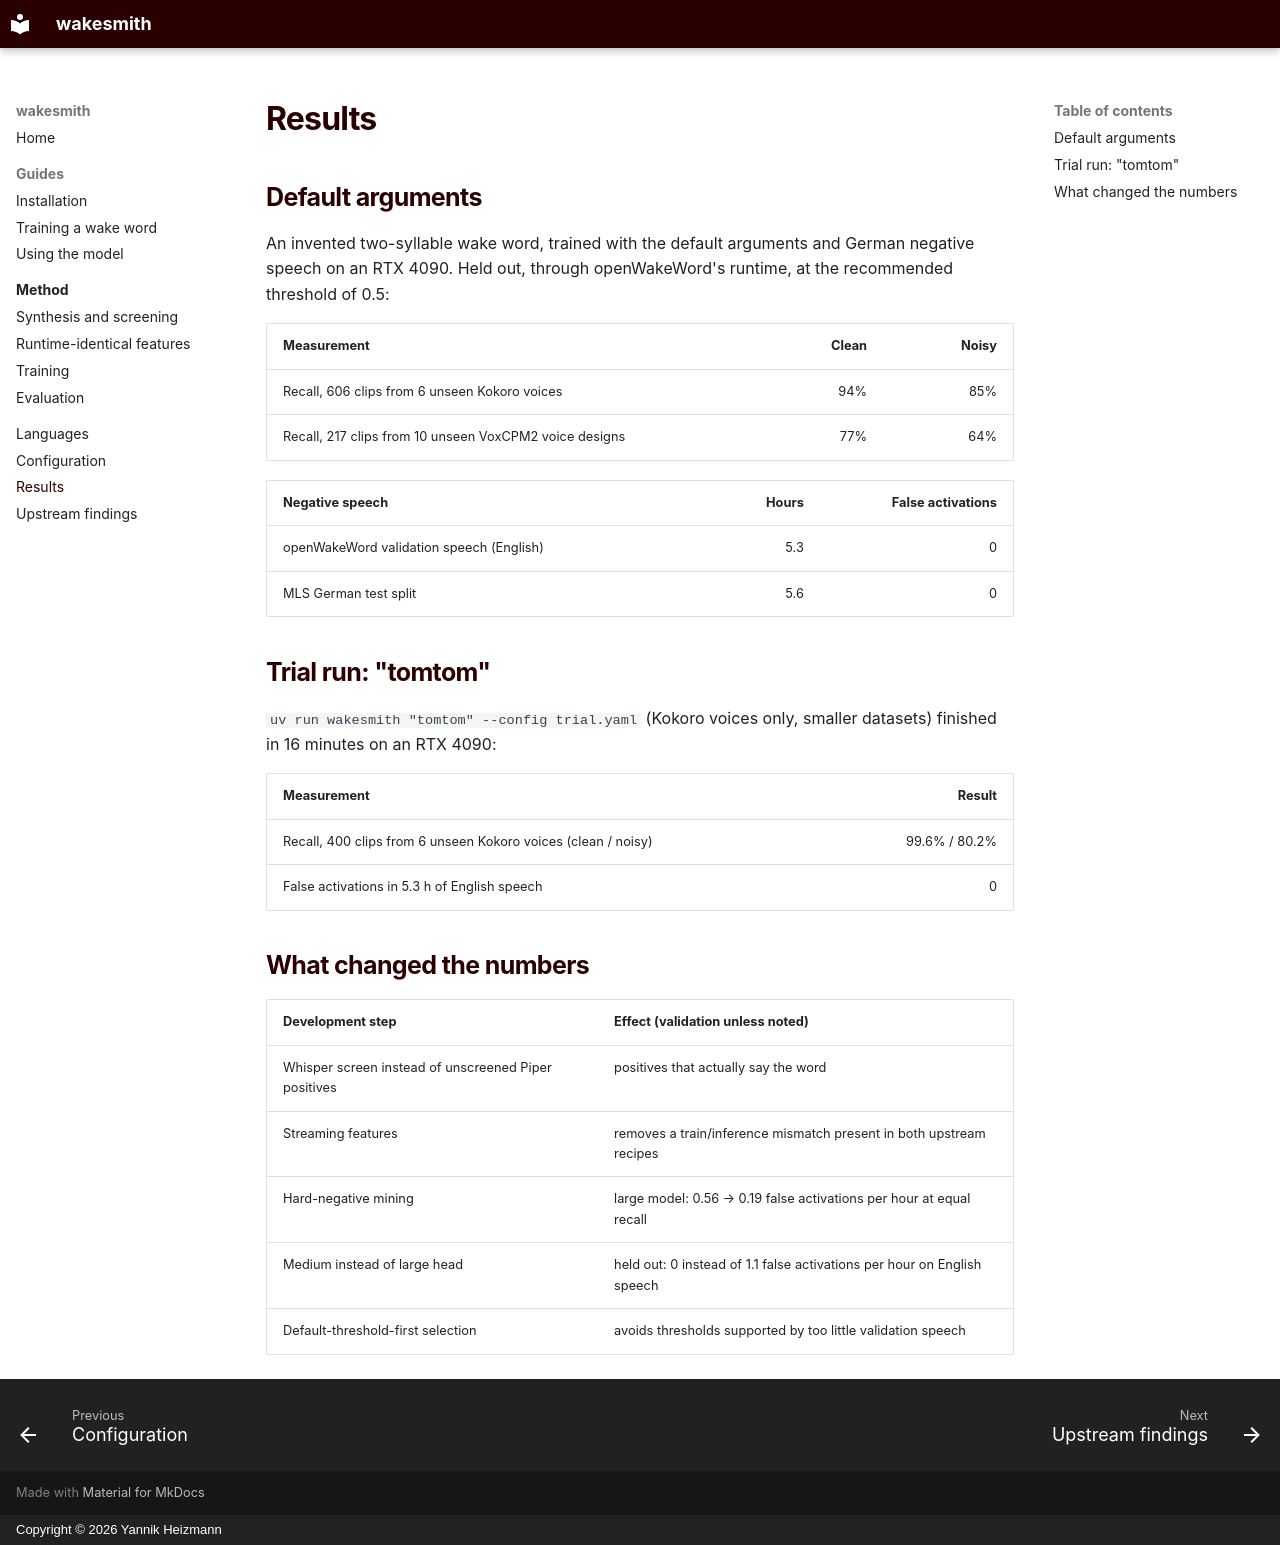

repository: yannikheizmann/wakesmith · page: results/index.html · generator: mkdocs · copyright: Copyright © 2026 Yannik Heizmann

# Results

## Default arguments

An invented two-syllable wake word, trained with the default arguments and German negative
speech on an RTX 4090. Held out, through openWakeWord's runtime, at the recommended
threshold of 0.5:

| Measurement | Clean | Noisy |
|---|---:|---:|
| Recall, 606 clips from 6 unseen Kokoro voices | 94% | 85% |
| Recall, 217 clips from 10 unseen VoxCPM2 voice designs | 77% | 64% |

| Negative speech | Hours | False activations |
|---|---:|---:|
| openWakeWord validation speech (English) | 5.3 | 0 |
| MLS German test split | 5.6 | 0 |

## Trial run: "tomtom"

`uv run wakesmith "tomtom" --config trial.yaml` (Kokoro voices only, smaller datasets) finished
in 16 minutes on an RTX 4090:

| Measurement | Result |
|---|---:|
| Recall, 400 clips from 6 unseen Kokoro voices (clean / noisy) | 99.6% / 80.2% |
| False activations in 5.3 h of English speech | 0 |

## What changed the numbers

| Development step | Effect (validation unless noted) |
|---|---|
| Whisper screen instead of unscreened Piper positives | positives that actually say the word |
| Streaming features | removes a train/inference mismatch present in both upstream recipes |
| Hard-negative mining | large model: 0.56 → 0.19 false activations per hour at equal recall |
| Medium instead of large head | held out: 0 instead of 1.1 false activations per hour on English speech |
| Default-threshold-first selection | avoids thresholds supported by too little validation speech |
